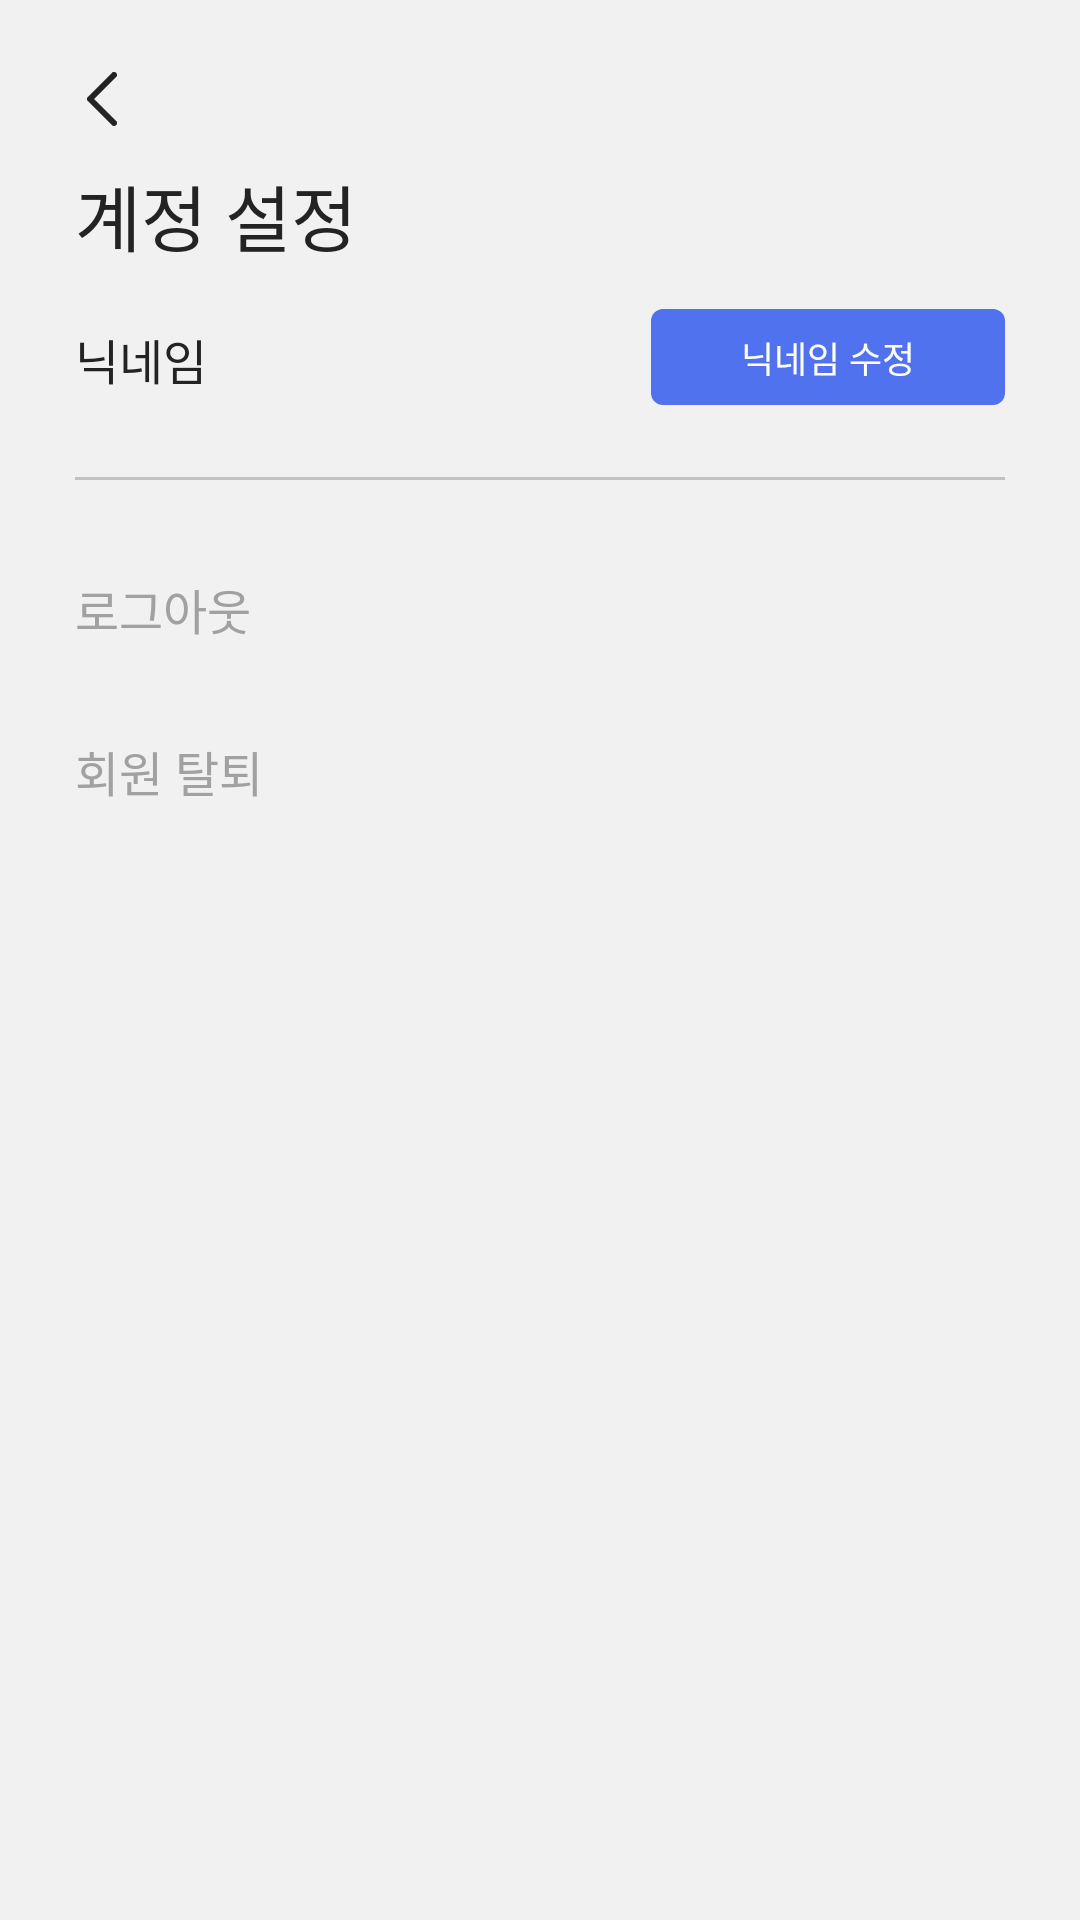

Write the Android layout XML for this screen, with the resource values it uses.
<!-- AndroidManifest.xml: application theme Theme.ToMeAOS -->
<!-- res/layout/fragment_account_setting.xml -->
<?xml version="1.0" encoding="utf-8"?>
<androidx.constraintlayout.widget.ConstraintLayout
        xmlns:android="http://schemas.android.com/apk/res/android"
        android:layout_width="match_parent"
        android:layout_height="match_parent"
        android:background="@color/color_disabled2"
        android:clickable="true"
        android:paddingHorizontal="25dp"
        xmlns:app="http://schemas.android.com/apk/res-auto">
    <ImageButton
            android:id="@+id/btn_back"
            android:layout_width="18dp"
            android:layout_height="26dp"
            android:src="@drawable/ic_mypage_back"
            android:background="@color/color_transparent"
            android:padding="5dp"
            android:layout_marginTop="20dp"
            app:layout_constraintTop_toTopOf="parent"
            app:layout_constraintStart_toStartOf="parent"/>

    <TextView
            android:id="@+id/tv_account_setting"
            android:layout_width="wrap_content"
            android:layout_height="34dp"
            android:text="@string/mypage_account_setting"
            android:textAppearance="@style/new_body1"
            android:textColor="@color/color_font1"
            android:gravity="center"
            android:layout_marginTop="8dp"
            app:layout_constraintTop_toBottomOf="@id/btn_back"
            app:layout_constraintStart_toStartOf="parent"/>

    <TextView
            android:id="@+id/tv_nickname"
            android:layout_width="wrap_content"
            android:layout_height="wrap_content"
            android:text="@string/nickname"
            android:textAppearance="@style/text_body1"
            android:textColor="@color/color_font1"
            android:gravity="center"
            android:layout_marginTop="20dp"
            app:layout_constraintTop_toBottomOf="@id/tv_account_setting"
            app:layout_constraintStart_toStartOf="parent"/>

    <EditText
            android:id="@+id/et_nickname"
            android:layout_width="0dp"
            android:layout_height="wrap_content"
            android:hint=""
            android:text=""
            android:gravity="end"
            android:maxLength="8"
            android:textAppearance="@style/text_body1"
            android:textColor="@color/color_font1"
            android:background="@color/color_transparent"
            android:layout_marginTop="20dp"
            android:layout_marginEnd="9dp"
            android:layout_marginStart="9dp"
            android:inputType="text"
            app:layout_constraintTop_toBottomOf="@id/tv_account_setting"
            app:layout_constraintEnd_toStartOf="@id/btn_nickname_modify"
            app:layout_constraintStart_toEndOf="@id/tv_nickname"/>
    
    <Button
            android:id="@+id/btn_nickname_modify"
            android:layout_width="118dp"
            android:layout_height="32dp"
            android:text="@string/nickname_mod"
            android:textAppearance="@style/text_body2"
            android:textColor="@color/color_font4"
            android:background="@drawable/btn_basic_4dp"
            android:backgroundTint="@color/color_main"
            android:layout_marginTop="15dp"
            app:layout_constraintTop_toBottomOf="@id/tv_account_setting"
            app:layout_constraintEnd_toEndOf="parent"
            android:enabled="false"
            style="@style/Widget.AppCompat.Button.Borderless"/>

    <View
            android:layout_width="match_parent"
            android:layout_height="1dp"
            android:background="#59696969"
            android:layout_marginTop="24dp"
            app:layout_constraintEnd_toEndOf="parent"
            app:layout_constraintStart_toStartOf="parent"
            app:layout_constraintTop_toBottomOf="@id/btn_nickname_modify"/>

    <Button
            android:id="@+id/btn_logout"
            android:layout_width="70dp"
            android:layout_height="30dp"
            android:text="로그아웃"
            android:textAppearance="@style/text_body1"
            android:textColor="#A1A1A1"
            android:gravity="center_vertical"
            android:background="@color/color_transparent"
            android:layout_marginTop="53dp"
            app:layout_constraintTop_toBottomOf="@id/btn_nickname_modify"
            app:layout_constraintStart_toStartOf="parent"
            style="@style/Widget.AppCompat.Button.Borderless"/>

    <Button
            android:id="@+id/btn_resign"
            android:layout_width="70dp"
            android:layout_height="30dp"
            android:text="회원 탈퇴"
            android:textAppearance="@style/text_body1"
            android:textColor="#A1A1A1"
            android:gravity="center_vertical"
            android:background="@color/color_transparent"
            android:layout_marginTop="24dp"
            app:layout_constraintTop_toBottomOf="@id/btn_logout"
            app:layout_constraintStart_toStartOf="@id/btn_logout"
            style="@style/Widget.AppCompat.Button.Borderless"/>
</androidx.constraintlayout.widget.ConstraintLayout>
<!-- resources referenced by this layout -->
<resources>
  <color name="color_disabled2">#F1F1F1</color>
  <color name="color_font1">#232323</color>
  <color name="color_font4">#FFFFFF</color>
  <color name="color_main">#5072EE</color>
  <color name="color_transparent">#00000000</color>
  <!-- drawable btn_basic_4dp (drawable-v24) -->
  <?xml version="1.0" encoding="utf-8"?>
  <shape xmlns:android="http://schemas.android.com/apk/res/android"
         android:shape="rectangle">
      <corners android:radius="4dp"/>
      <solid android:color="@color/color_sub2"/>
  </shape>
  <!-- drawable ic_mypage_back (drawable-v24) -->
  <vector xmlns:android="http://schemas.android.com/apk/res/android"
      android:width="10dp"
      android:height="18dp"
      android:viewportWidth="10"
      android:viewportHeight="18">
    <path
        android:pathData="M9,1L1,9L9,17"
        android:strokeLineJoin="round"
        android:strokeWidth="2"
        android:fillColor="#00000000"
        android:strokeColor="#232323"
        android:strokeLineCap="round"/>
  </vector>
  <string name="mypage_account_setting">계정 설정</string>
  <string name="nickname">닉네임</string>
  <string name="nickname_mod">닉네임 수정</string>
  <style name="new_body1">
          <item name="android:fontFamily">@font/leeseoyun</item>
          <item name="android:textSize">24sp</item>
      </style>
  <style name="text_body1">
          <item name="android:fontFamily">@font/pretendard_medium</item>
          <item name="android:textSize">16sp</item>
      </style>
  <style name="text_body2">
          <item name="android:fontFamily">@font/pretendard_medium</item>
          <item name="android:textSize">12sp</item>
      </style>
  <style name="Theme.ToMeAOS" parent="Theme.AppCompat.DayNight.NoActionBar">
          
          <item name="colorPrimary">@color/color_main</item>
          <item name="colorPrimaryVariant">@color/color_back</item>
          <item name="colorOnPrimary">@color/color_back</item>
          
          <item name="colorSecondary">@color/teal_200</item>
          <item name="colorSecondaryVariant">@color/teal_700</item>
          <item name="colorOnSecondary">@color/black</item>
          
          <item name="android:statusBarColor">@color/color_back</item>
          <item name="android:windowLightStatusBar">true</item>
          
          <item name="android:includeFontPadding">false</item>
      </style>
  <color name="color_sub2">#E8EDFF</color>
  <color name="color_back">#FCFCFC</color>
  <color name="teal_200">#FF03DAC5</color>
  <color name="teal_700">#FF018786</color>
  <color name="black">#FF000000</color>
</resources>
